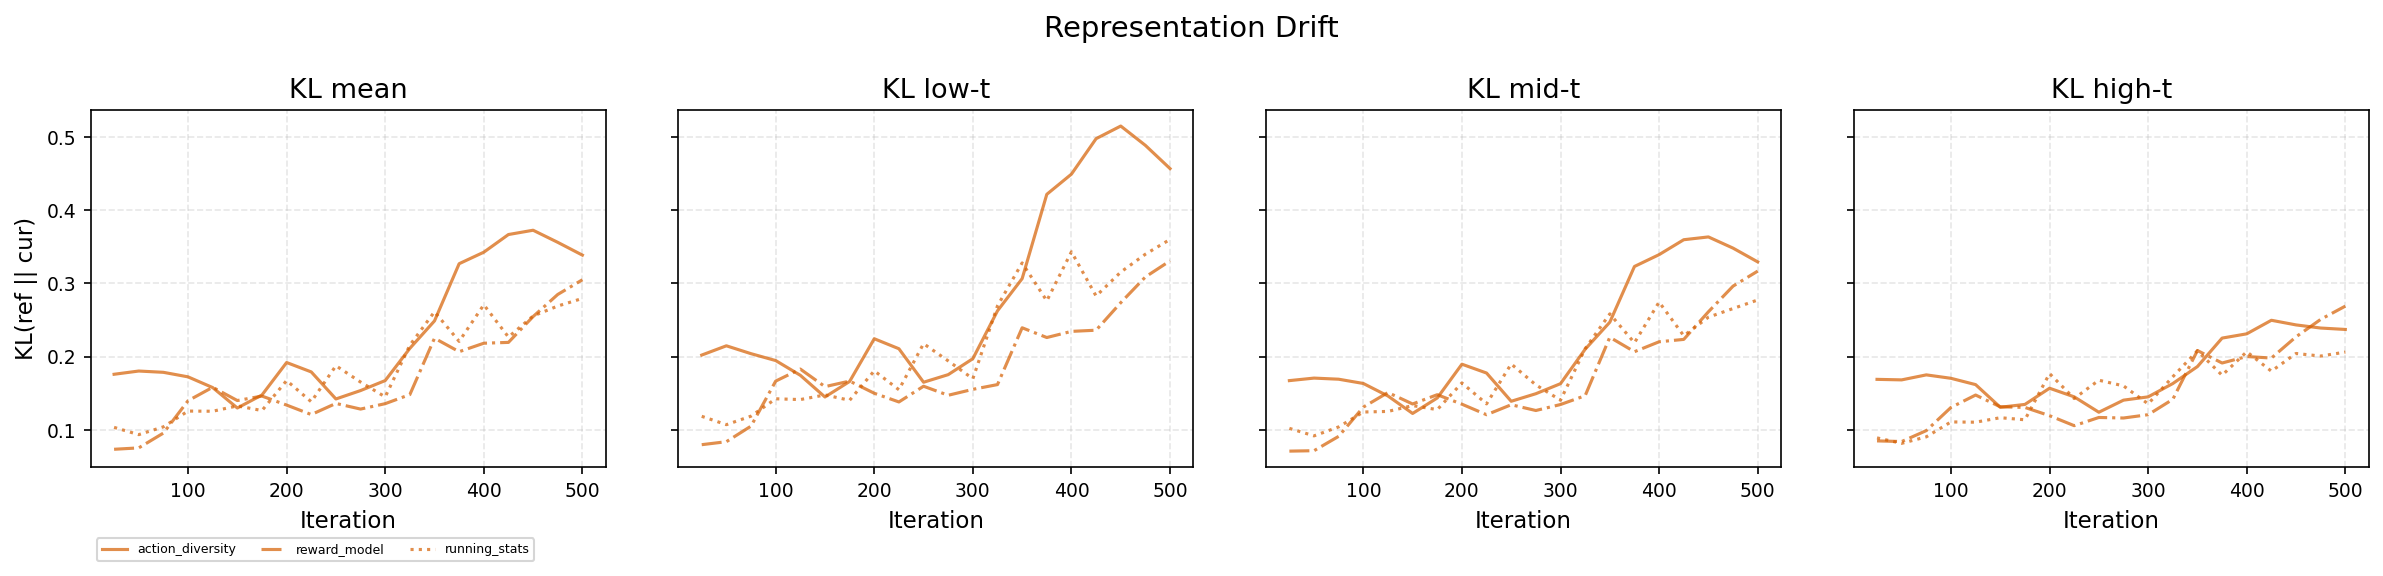

Source data for this figure (header and first rows):
Method, KL_mean, KL_low_t, KL_mid_t, KL_high_t
action_diversity, 0.2979, 0.3829, 0.2856, 0.2326
reward_model, 0.3518, 0.3823, 0.3647, 0.3113
running_stats, 0.3037, 0.4073, 0.3046, 0.2189
